Run: headless pygame with SDL's dummy video driver; simulated clock (each Clock.tick advances the game by its frame time, no real sleeping); random seed 0; keys injected as events and as key.get_pressed() state; no mouse input.
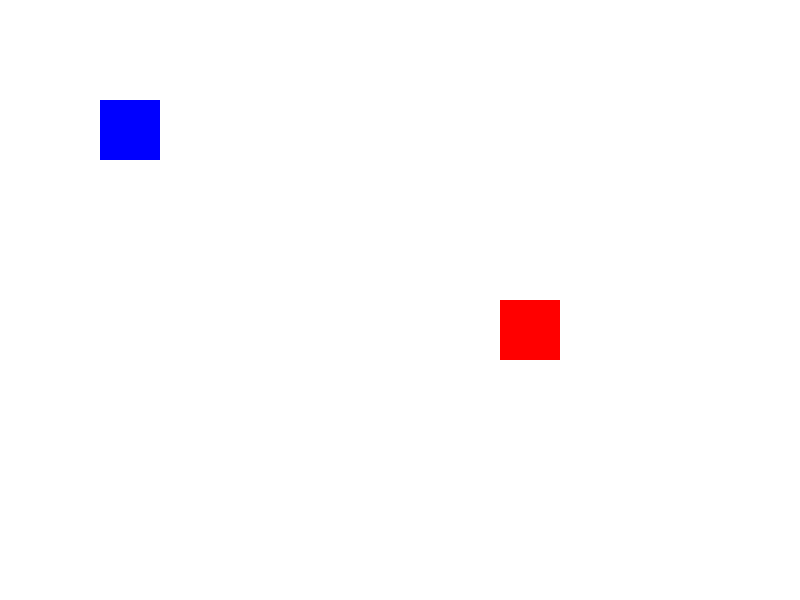
Frame 1 of 4 · flips 1–60 · no input
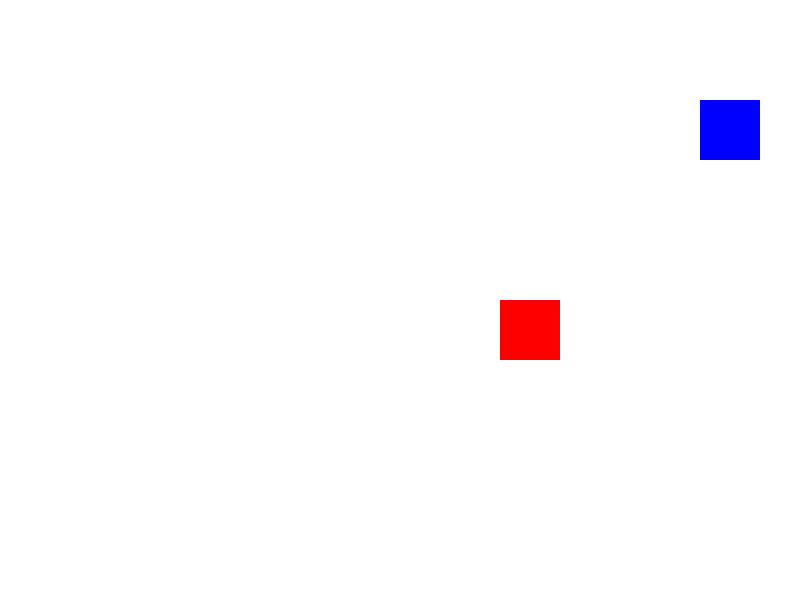
Frame 2 of 4 · flips 61–180 · tapped SPACE, RETURN · held RIGHT (→), D
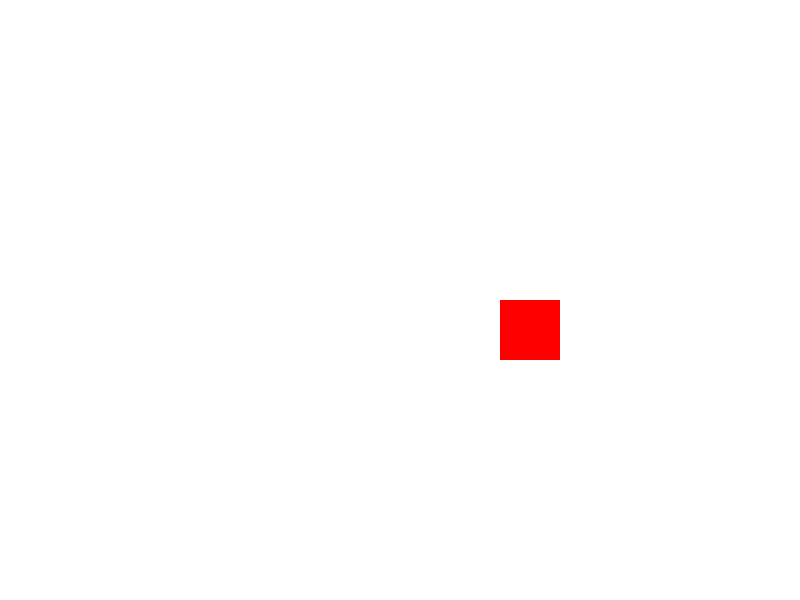
Frame 3 of 4 · flips 181–300 · held DOWN (↓), S
Frame 4 of 4 · flips 301–420 · held LEFT (←), A, UP (↑), W · screen same as frame 1, image omitted

The pygame program that drew these frames:

import pygame
import sys

# Initialize pygame
pygame.init()

# Screen settings
WIDTH, HEIGHT = 800, 600
screen = pygame.display.set_mode((WIDTH, HEIGHT))
pygame.display.set_caption("Add Sprites")

# Clock (controls FPS)
clock = pygame.time.Clock()

# Colors
WHITE = (255, 255, 255)
BLUE = (0, 0, 255)
RED = (255, 0, 0)

# Sprite sizes
SPRITE_WIDTH = 60
SPRITE_HEIGHT = 60

# Player sprite (controlled)
player = pygame.Rect(100, 100, SPRITE_WIDTH, SPRITE_HEIGHT)

# Second sprite (static)
enemy = pygame.Rect(500, 300, SPRITE_WIDTH, SPRITE_HEIGHT)

# Movement speed
speed = 5

# Game loop
running = True
while running:
    clock.tick(60)  # 60 FPS
    screen.fill(WHITE)

    # Event handling
    for event in pygame.event.get():
        if event.type == pygame.QUIT:
            running = False

    # Key controls
    keys = pygame.key.get_pressed()
    if keys[pygame.K_UP]:
        player.y -= speed
    if keys[pygame.K_DOWN]:
        player.y += speed
    if keys[pygame.K_LEFT]:
        player.x -= speed
    if keys[pygame.K_RIGHT]:
        player.x += speed

    # Draw sprites
    pygame.draw.rect(screen, BLUE, player)
    pygame.draw.rect(screen, RED, enemy)

    # Update display
    pygame.display.update()

pygame.quit()
sys.exit()
